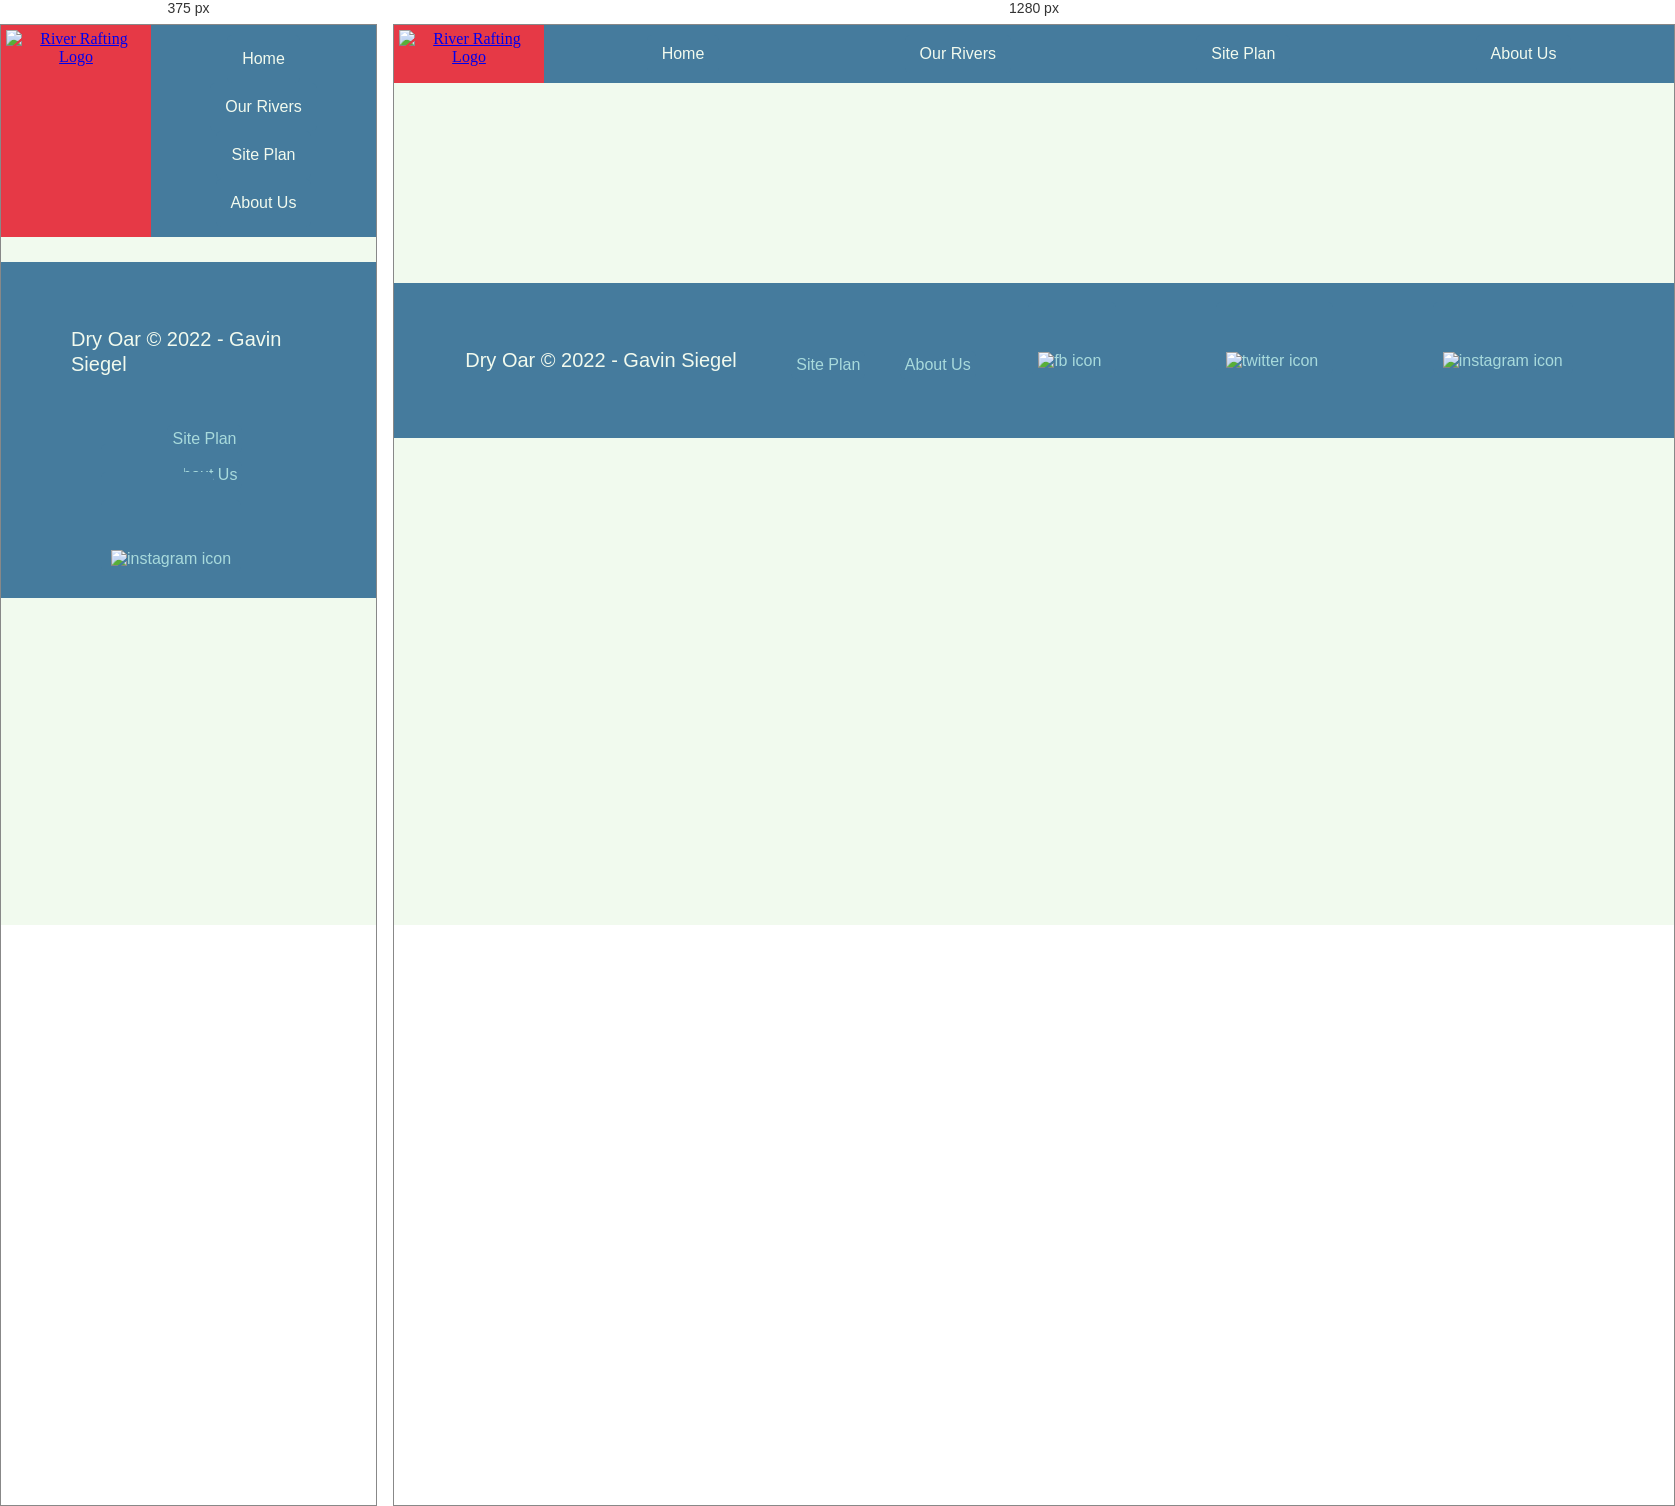
Rendered at 375 px and 1280 px, left to right.

<!-- file: about-us.html -->
<!DOCTYPE html>
<html lang="en">

<head>
    <meta charset="UTF-8">
    <meta http-equiv="X-UA-Compatible" content="IE=edge">
    <meta name="viewport" content="width=device-width, initial-scale=1.0">
    <title>About Us</title>
    <link rel="stylesheet" href="styles/styles.css">
</head>

<body>
    <div id="content">
        <header>
            <a class="logo-link" href="index.html">
                <img class="logo" src="images/logo.png" alt="River Rafting Logo" />
            </a>
            <nav>
                <a href="index.html">Home</a>
                <a href="rivers.html"><span>Our Rivers</span></a>
                <a href="site-plan-rafting.html"><span>Site Plan</span></a>
                <a href="about-us.html"><span>About Us</span></a>
            </nav>
        </header>


        <footer>
            <p>Dry Oar &copy; 2022 - Gavin Siegel</p>
            <a href="site-plan-rafting.html">Site Plan</a>
            <a href="about-us.html">About Us</a>
            </h3>
            <div class="social">
                <a class="social-media" href="https://facebook.com" target="_blank">
                    <img class="icons" src="images/facebook.png" alt="fb icon">
                </a>
                <a class="social-media" href="https://twitter.com" target="_blank">
                    <img class="icons" src="images/twitter.png" alt="twitter icon">
                </a>
                <a class="social-media" href="https://instagram.com" target="_blank">
                    <img class="icons" src="images/instagram.png" alt="instagram icon">
                </a>
            </div>
        </footer>
    </div>
</body>

</html>

/* @media block from styles/styles.css */
@media screen and (max-width: 900px) {

  #hero,
  .home-grid {
    display: block;
    height: auto;
  }

  nav,
  footer {
    flex-direction: column;
  }

  nav a {
    display: block;
    padding: 15px;
  }

  #hero {
    margin-top: 0;
  }

  #hero-msg {
    margin-top: 0;
  }

  #hero-msg h4 {
    display: none;
  }

  .home-title {
    font-size: 25px;
    color: #6f7364;
  }

  .rivers-card,
  .camping-card,
  .rapids-card {
    margin: 50px auto;
    width: 60%;
  }

  #background {
    display: none;
  }

  .mountains,
  .msg {
    width: 80%;
    display: block;
    margin: 0 auto;
  }

  footer {
    margin-top: 25px;
  }
}